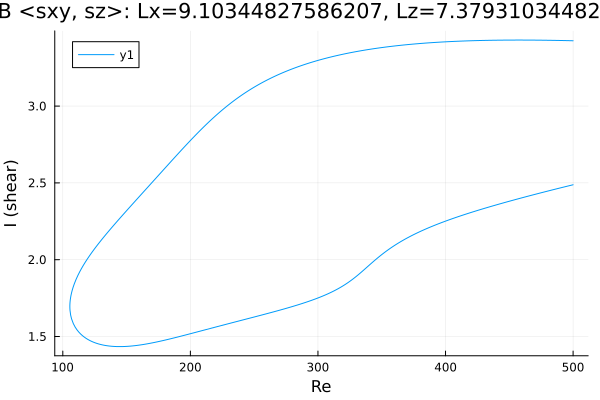

Data behind this chart, as committed beside it:
Re, shear
500.0, 3.425
498.6, 3.426
497.2, 3.426
495.8, 3.426
494.4, 3.426
493, 3.427
491.6, 3.427
490.2, 3.427
488.7, 3.427
487.3, 3.427
485.9, 3.428
484.5, 3.428
483.1, 3.428
481.7, 3.428
480.3, 3.428
478.8, 3.429
477.4, 3.429
476, 3.429
474.6, 3.429
473.2, 3.429
471.8, 3.429
470.4, 3.429
468.9, 3.429
467.5, 3.429
466.1, 3.43
464.7, 3.43
463.3, 3.43
461.9, 3.43
460.5, 3.43
459, 3.43
457.6, 3.43
456.2, 3.43
454.8, 3.43
453.4, 3.43
452, 3.43
450.6, 3.43
449.1, 3.43
447.7, 3.43
446.3, 3.429
444.9, 3.429
443.9, 3.429
442.5, 3.429
441.1, 3.429
439.7, 3.429
438.2, 3.429
436.8, 3.428
435.4, 3.428
434, 3.428
432.6, 3.428
431.2, 3.428
429.8, 3.427
428.3, 3.427
426.9, 3.427
425.5, 3.427
424.1, 3.426
422.7, 3.426
421.3, 3.426
419.9, 3.425
418.4, 3.425
417.3, 3.425
... 564 more rows
